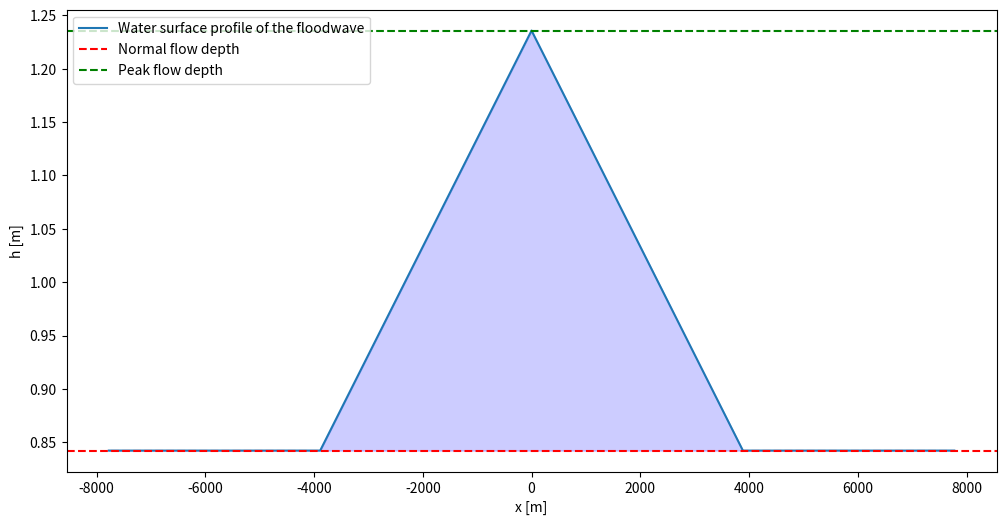

This chart was generated by the following Python code: (Note: this script raises an exception after producing the figure.)
# -*- coding: utf-8 -*-
#%% libraries
import numpy as np
import matplotlib.pyplot as plt

save_path = 'C:/Users/<user>/OneDrive - TU Wien/Bachelorarbeit/Figures/'

#%% parameters
tc = 3600 # [s]time of concentration(peak flow)
Qmax = 1.8 # [m³/s] peak flow
Qn = 0.95 # [m³/s] normal flow
L = 2 # [m]width
K = 20 # Manning-Strickler coefficient
S0 = 0.001 # slope
#S0 = np.tan(theta) #if theta is given as a slope
nx = 21 # spatial resolution(uneven number)
tmax = 10 * tc #max time for calculation
t_steps = 21 #time resolution
nt = 6 #flood deformation timesteps
#%% initial condition floodwave
def floodwave_parameters(Qmax, Qn, L, K, S0):
    #maximum flowdepth and normal flowdepth
    hmax = (Qmax/(L*K*(S0)**(1/2)))**(3/5)
    hn = (Qn/(L*K*(S0)**(1/2)))**(3/5)
    # characteristic length of floodwave 
    lc = (tc/L)*((Qmax-Qn)/(hmax-hn))
    return [hmax, hn, lc]

hmax, hn, lc = floodwave_parameters(Qmax, Qn, L, K, S0)

# initial condition
def h_x_0(hmax, hn, lc, nx): 
    x0 = np.linspace(-2 *lc, 2*lc, nx)
    h = np.zeros_like(x0) 
    k = (hmax-hn)/lc #slope flood wave
    
    for i in range(len(x0)):
        if x0[i] <= -lc:
            h[i] = hn
        elif x0[i] <= 0:
            h[i] = x0[i] * k + hmax
        elif x0[i] <= lc:
            h[i] = -x0[i] * k + hmax
        else:
            h[i] = hn
    return x0, h

x0, h0 = h_x_0(hmax, hn, lc, nx)

fig, ax = plt.subplots(figsize=(12, 6))
ax.plot(x0, h0, label='Water surface profile of the floodwave')
ax.axhline(hn, color='red', linestyle='--', label='Normal flow depth')
ax.axhline(hmax, color='green', linestyle='--', label='Peak flow depth')
ax.fill_between(x0, h0, hn, where=(h0 >= hn), color='blue', alpha=0.2)
ax.set_xlabel('x [m]')
ax.set_ylabel('h [m]')
ax.legend(loc ='upper left')
#ax.set_title('initial condition')
plt.savefig(save_path + 'wave_int_cond.png')

    
#%% Characteristics

def characteristics(K, S0, h0, x0, tmax, t_steps):
    t = np.linspace(0, tmax, t_steps)
    X = np.zeros((len(h0), t_steps))
    for i in range(len(h0)):
        c = (5/3)*K *np.sqrt(S0)*(h0[i]**(2/3))
        X[i,:] = x0[i] + c*t
    return X


X = characteristics(K, S0, h0, x0,tmax ,t_steps)

#plot characteristics
t = np.linspace(0, tmax, t_steps) #time values

fig, ax = plt.subplots(figsize=(12, 6))
for Xi in X:
    ax.plot(Xi, t, color='orange', alpha=0.5)
ax.set_xlabel('x [m]')
ax.set_ylabel('t [s]')
ax.set_title('characteristics')
plt.savefig(save_path + 'characteristics.png')


# plot characteristics and initial condition
fig, ax = plt.subplots(figsize=(12, 6))
ax.plot(x0, h0, color='orange', alpha=0.5, label = 'Characteristics')
ax.plot(x0, h0, label='Initial flood wave')

ax1 = ax.twinx()
for Xi in X:
    ax1.plot(Xi, t, color='orange', alpha=0.5)
        
ax.set_xlabel('x [m]')
ax.set_ylabel('Water level of the initial condition [m]')
ax1.set_ylabel('Time [s]')
#ax.set_title('characteristics and initial condition')
ax.legend(loc ='lower right')
plt.savefig(save_path + 'characteristics_initial_condition.png')


#%% Deformation and propagation model
def deformation(x0, h0, nt, tmax, S0):
    X1 = x0.copy()
    X2 = np.zeros_like(x0)
    results = np.zeros((nt +1, len(x0)))
    results[0] = X1
    
    for time in range(nt):
        X2 = np.zeros_like(x0)
        for i in range(nx):
            X2[i] = X1[i] + (tmax/nt) * K * np.sqrt(S0) * (5/3) * (h0[i]**(2/3))
        
        results[time+1] = X2
        X1 = X2.copy()
    return results
        
results = deformation(x0, h0, nt, tmax, S0)

# 2D plot
fig, ax = plt.subplots(figsize=(12, 6))
for Xi in results:
    ax.plot(Xi, h0, color='darkblue', alpha=0.5)
ax.set_xlabel('x [m]')
ax.set_ylabel('Water level of the flood wave [m]')
#ax.set_title('Deformation of floodwave overtime')
plt.savefig(save_path + '2d_wave_prop.png')


# 2D plot with characteristics
fig, ax = plt.subplots(figsize=(12, 6))
for Xi in results[0:nt+1]:
    ax.plot(Xi, h0, color='cyan', alpha=0.5)
ax1 = ax.twinx()
for Xi in X:
    ax1.plot(Xi, t, color='orange', alpha=0.5)
        
ax.set_xlabel('x [m]')
ax.set_ylabel('h [m]')
ax1.set_ylabel('t [s]')
ax.set_title('floodwave deformation with characteristics')

# 3D plot

fig = plt.figure(figsize=(12, 8))
ax = fig.add_subplot(111, projection='3d')

time_values = np.linspace(0, tmax, nt +1)
t = np.linspace(0, tmax, t_steps) #time values

for i in range(7):
    ax.plot(results[i], h0, zs=time_values[i], zdir='y', label=f'time={round(time_values[i]/3600, 1)} hours')

ax.set_xlabel('X [m]')
ax.set_ylabel('Time [s]')
ax.set_zlabel('H [m]')
ax.set_title('Deformation of floodwave over time')
ax.legend()
plt.show()

# 3D plot with characteristics
fig = plt.figure(figsize=(12, 8))
ax = fig.add_subplot(111, projection='3d')


for Xi in X:
    ax.plot(Xi, t, zs = hn,  color='orange', alpha=0.5)
    
for i in range(nt +1):
    ax.plot(results[i], h0, zs=time_values[i], zdir='y', label=f'Time = {round(time_values[i]/3600,1)} hours')
    
ax.set_xlabel('x [m]')
ax.set_ylabel('Time [s]')
ax.set_zlabel('H [m]')
#ax.set_title('Deformation of floodwave over time')
ax.legend()
plt.savefig(save_path + '3d_wave_prop.png')

plt.show()

#%% Shock initiation time and position

def shock_time(K, S0, hn, hmax, lc):
    k = (hmax - hn)/lc
    ts = 9/10 *((hn**(1/3))/(K*np.sqrt(S0)*k))
    return ts
def shock_position(K, S0, hn, ts):
    xs = 5/3 * K *np.sqrt(S0)* (hn**(2/3)* ts)
    return xs

ts = shock_time(K, S0, hn, hmax, lc)
xs = shock_position(K, S0, hn, ts)

# plots
# only characteristics
fig, ax = plt.subplots(figsize=(12, 6))
for Xi in X[0:10]:
    ax.plot(Xi, t, color='orange', alpha=0.5)
ax.scatter(xs, ts, label = 'shock')
ax.set_xlabel('x [m]')
ax.set_ylabel('t [s]')
ax.set_title('characteristics')

# 2D
fig, ax = plt.subplots(figsize=(12, 6))
for Xi in results[0:nt+1]:
    ax.plot(Xi, h0, color='cyan', alpha=0.5)
ax1 = ax.twinx()
for Xi in X:
    ax1.plot(Xi, t, color='orange', alpha=0.5)
ax1.scatter(xs, ts, label = 'shock')            
ax.set_xlabel('x [m]')
ax.set_ylabel('h [m]')
ax1.set_ylabel('t [s]')
ax.set_title('characteristics and initial condition')

# 3D
fig = plt.figure(figsize=(12, 8))
ax = fig.add_subplot(111, projection='3d')
time_values = np.linspace(0, tmax, nt+1)
for Xi in X:
    ax.plot(Xi, t, zs = hn,  color='orange', alpha=0.5)    
for i in range(nt+1):
    ax.plot(results[i], h0, zs=time_values[i], zdir='y', label=f'Time = {round(time_values[i]/3600,1)} hours')
ax.scatter(xs, ts, hn, label = 'Initial shock')    
ax.set_xlabel('X [m]')
ax.set_ylabel('Time [s]')
ax.set_zlabel('H [m]')
#ax.set_title('Deformation of floodwave over time')
ax.legend()
plt.savefig(save_path + 'shock.png')

plt.show()
